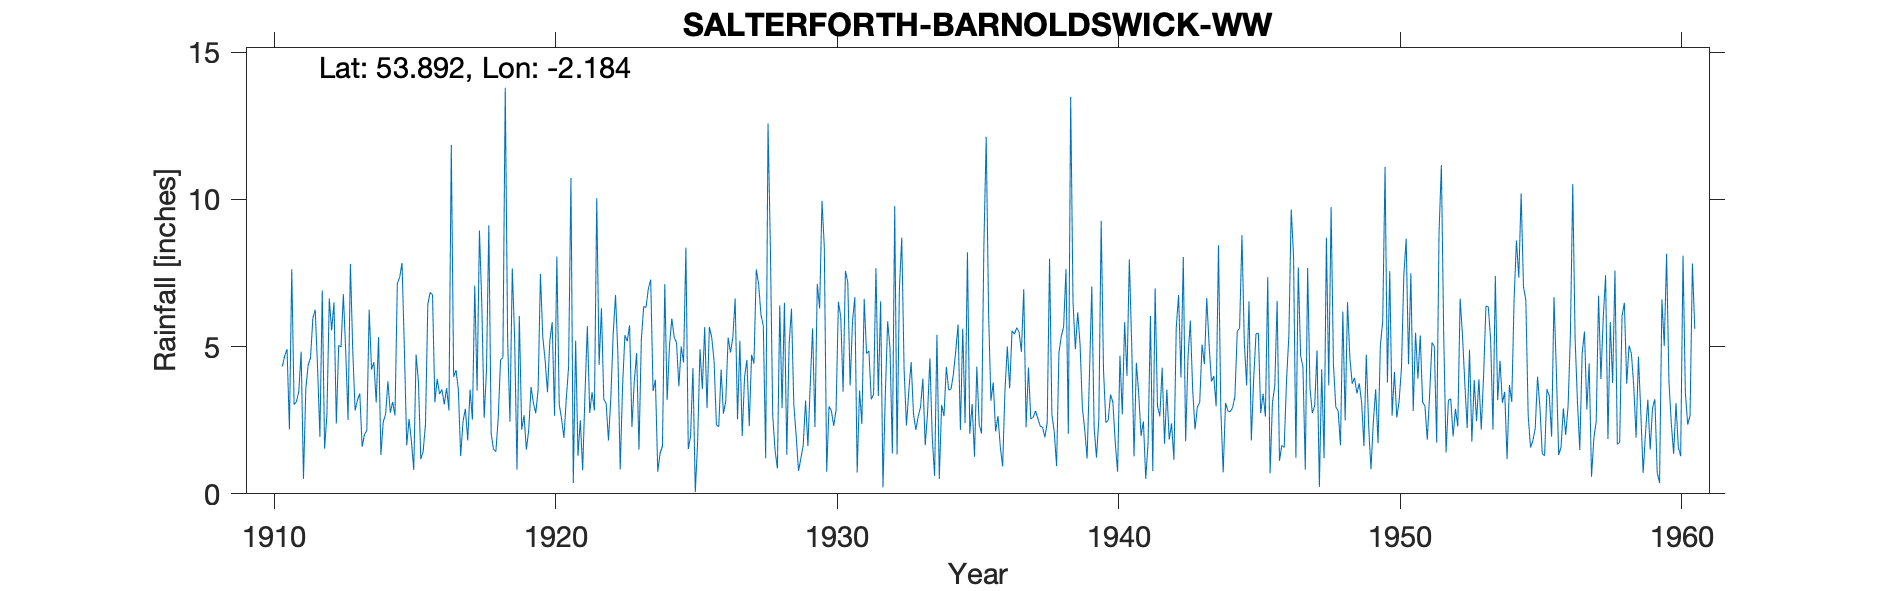

The data file committed next to this chart (first rows):
SALTERFORTH (BARNOLDSWICK W.W.), , , , , , , , , , , , , , , , , , , , , , , 
Grid ref, SD880440, Long, -2.184, Lat, 53.89, Elevation, 832, ft, , , , , , , , , , , , , , , 
Station no, 3299, , , , , , , , , , , , , , , , , , , , , , 
, 1910, 1911, 1912, 1913, 1914, 1915, 1916, 1917, 1918, 1919, 1920, 1921, 1922, 1923, 1924, 1925, 1926, 1927, 1928, 1929, 1930, 1931, 1932
January, , 2.19, 4.3, 4.84, 4.47, 7.84, 6.84, 3.55, 4.19, 5.29, 5.32, 10.73, 4.38, 5.18, 3.87, 4.46, 5.31, 5.2, 12.58, 1.97, 8.37, 5.84, 6.54
February, , 7.63, 1.93, 2.51, 3.1, 4.92, 6.76, 1.28, 9.12, 0.82, 4.53, 0.37, 6.3, 5.72, 0.75, 8.36, 4.52, 1.96, 8.39, 0.78, 0.75, 6.68, 0.22
March, , 3.03, 6.91, 7.81, 5.32, 1.65, 3.11, 2.46, 2.04, 6.04, 3.45, 5.2, 3.21, 2.27, 1.38, 1.52, 2.34, 3.96, 2.67, 1.2, 2.97, 0.72, 3.39
April, , 3.13, 1.53, 4.87, 1.32, 2.54, 3.9, 2.89, 1.51, 2.18, 5.19, 1.29, 3.07, 3.82, 1.62, 1.96, 2.28, 4.55, 1.47, 1.65, 2.82, 3.51, 5.86
May, , 3.47, 2.7, 2.83, 2.45, 1.79, 3.39, 1.81, 1.43, 2.67, 5.83, 2.5, 1.81, 4.78, 7.12, 4.27, 4.22, 2.3, 0.86, 3.17, 2.31, 2.37, 4.92
June, , 4.83, 6.63, 3.18, 2.7, 0.81, 3.54, 3.54, 2.57, 1.5, 2.65, 0.8, 3.25, 1.5, 3.18, 0.06, 2.72, 4.72, 6.4, 1.62, 2.84, 6.62, 1.37
July, , 0.51, 5.55, 3.41, 3.82, 4.73, 3.04, 2.52, 4.55, 2.16, 8.06, 3.43, 5.42, 5.23, 5.04, 1.77, 3.15, 4.42, 2.91, 3.73, 6.52, 4.76, 9.77
August, , 3.58, 6.5, 1.6, 2.76, 3.8, 3.59, 7.07, 4.62, 3.63, 3.04, 5.7, 6.75, 6.36, 5.95, 4.91, 5.31, 7.62, 6.49, 5.62, 6.01, 4.85, 1.34
September, , 4.38, 2.39, 2.01, 3.12, 1.18, 2.83, 3.5, 13.79, 3.08, 2.55, 2.75, 4.77, 6.33, 5.32, 3.55, 4.8, 7.11, 1.33, 2.27, 3.47, 3.21, 6.97
October, 4.33, 4.62, 5.04, 2.16, 2.66, 1.44, 11.85, 8.94, 5.3, 2.74, 1.9, 3.45, 0.83, 6.97, 5.13, 5.66, 5.31, 6.08, 5.09, 7.13, 7.57, 3.38, 8.7
November, 4.69, 5.96, 4.99, 6.25, 7.14, 2.36, 3.97, 6.47, 2.45, 3.52, 3.21, 2.83, 3.65, 7.27, 3.65, 2.91, 6.63, 5.7, 6.29, 6.29, 7.18, 7.66, 4.22
December, 4.91, 6.25, 6.78, 4.22, 7.35, 6.44, 4.2, 2.58, 7.65, 7.47, 4.31, 10.04, 5.39, 3.49, 5, 5.67, 2.53, 1.21, 3.03, 9.95, 3.68, 3.32, 2.32
Total, , 49.58, 55.25, 45.69, 46.21, 39.5, 57.02, 46.61, 59.22, 41.1, 50.04, 49.09, 48.83, 58.92, 48.01, 45.1, 49.12, 54.83, 57.51, 45.38, 54.49, 52.92, 55.62
